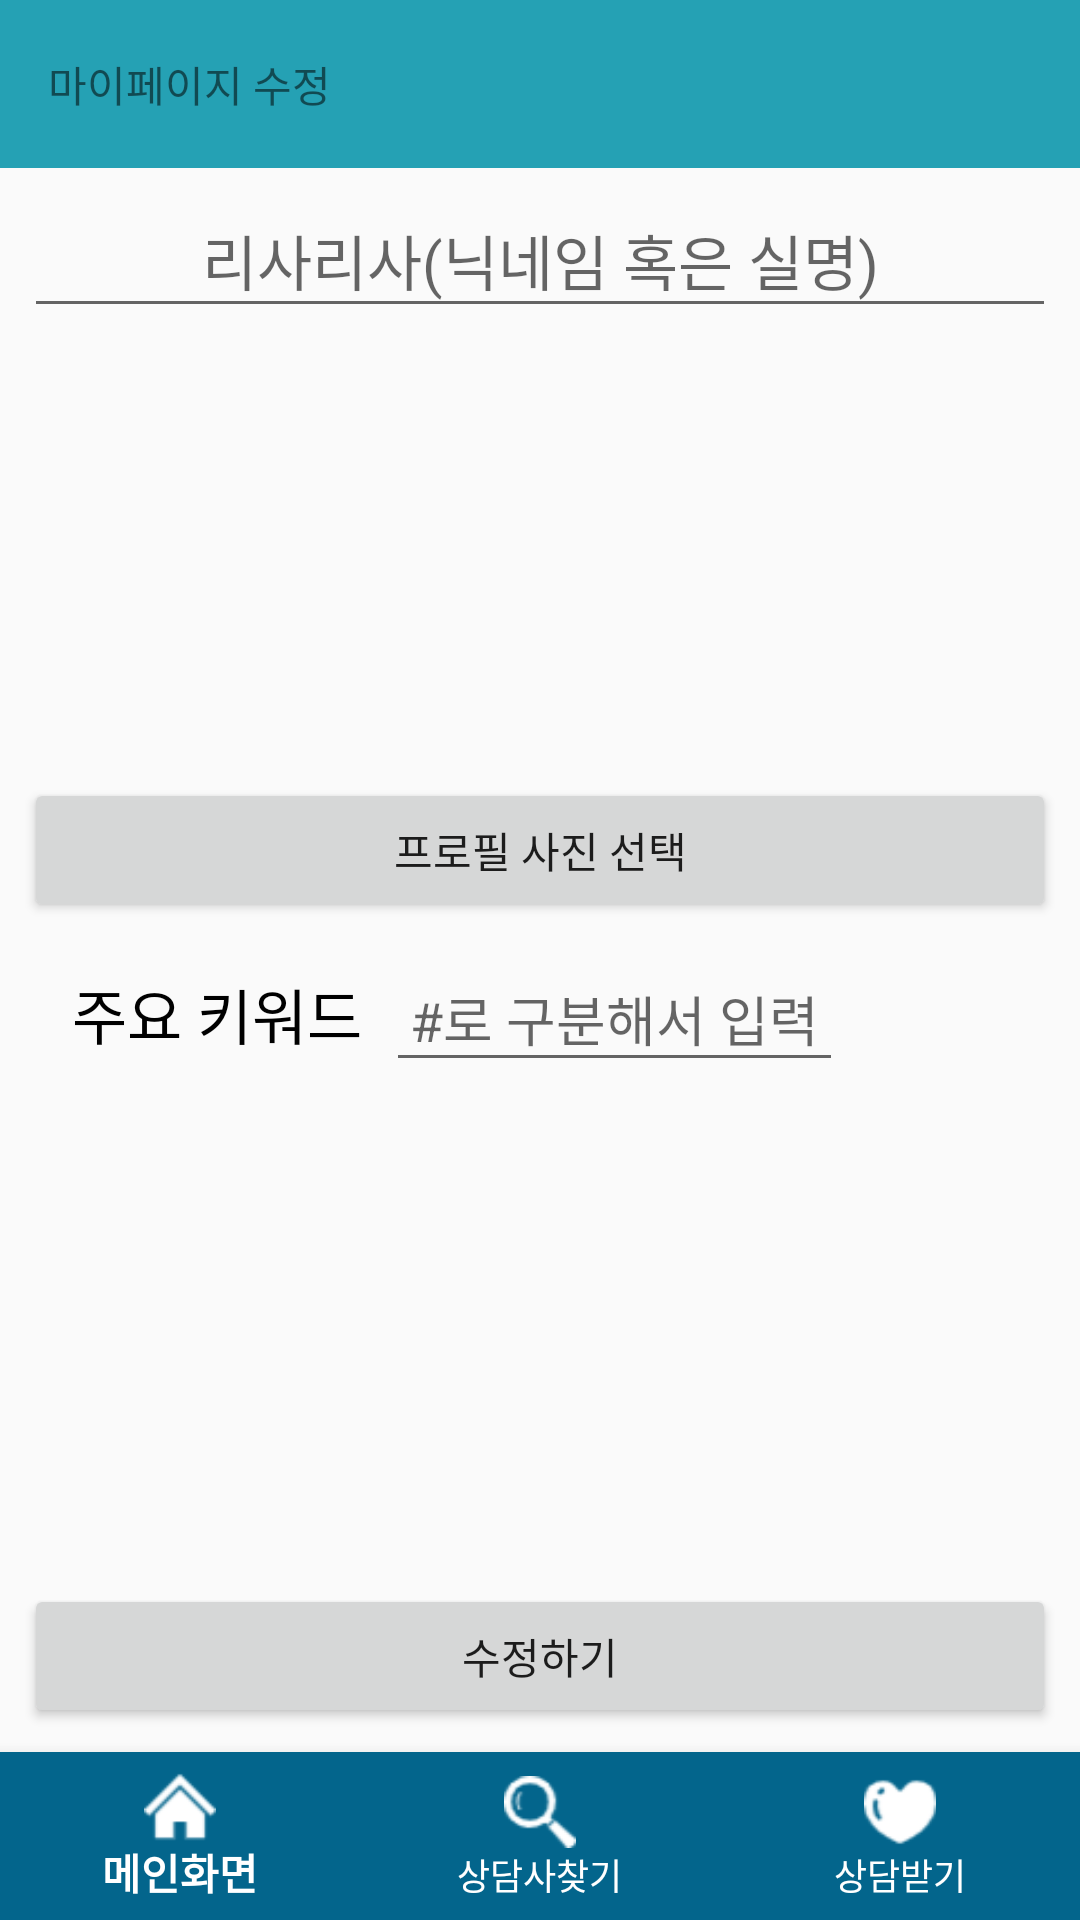

Here is an Android app screen rendered from its layout file. Give the layout XML and the strings, colors and styles it references.
<!-- AndroidManifest.xml: application theme AppTheme -->
<!-- res/layout/activity_my_page_edit.xml -->
<?xml version="1.0" encoding="utf-8"?>
<LinearLayout
        xmlns:android="http://schemas.android.com/apk/res/android"
        xmlns:tools="http://schemas.android.com/tools"
        xmlns:app="http://schemas.android.com/apk/res-auto"
        android:layout_width="match_parent"
        android:layout_height="match_parent"
        tools:context=".myPage.MyPageExpActivity" android:orientation="vertical">

    <androidx.appcompat.widget.Toolbar
            android:layout_width="match_parent"
            android:layout_height="wrap_content"
            android:background="@color/main"
            android:theme="?attr/actionBarTheme"
            android:minHeight="?attr/actionBarSize" android:id="@+id/toolbar_mainB">
        <TextView android:layout_width="match_parent" android:layout_height="wrap_content" android:text="마이페이지 수정"/>

    </androidx.appcompat.widget.Toolbar>


    <ScrollView
            android:layout_width="match_parent"
            android:layout_height="0dp"
            android:layout_weight="1"
    >
        <LinearLayout android:layout_width="match_parent" android:layout_height="wrap_content"
                      android:orientation="vertical" android:layout_gravity="center_horizontal" android:padding="8dp">

            <EditText android:paddingVertical="8dp" android:textSize="20sp" android:gravity="center" android:layout_width="match_parent" android:layout_height="wrap_content" android:hint="리사리사(닉네임 혹은 실명)"/>

            <ImageView
                    android:layout_width="match_parent"
                    android:layout_height="150dp"
                    android:src="@drawable/homer1" android:id="@+id/img_profile_expert"/>
            <Button android:layout_width="match_parent" android:layout_height="wrap_content" android:text="프로필 사진 선택"/>
            <TableLayout android:padding="8dp" android:layout_width="match_parent" android:layout_height="wrap_content">
                <TableRow>
                    <TextView
                            android:layout_width="match_parent"
                            android:layout_height="wrap_content"
                            android:text="주요 키워드"
                            android:textSize="20sp"
                            android:gravity="center"
                            android:padding="8dp"
                            android:textColor="@android:color/black"/>

                    <EditText
                            android:layout_width="match_parent"
                            android:maxWidth="270dp"
                            android:layout_height="wrap_content"
                            android:hint="#로 구분해서 입력"
                            android:padding="8dp"
                            android:gravity="center"
                            android:textColor="@android:color/black"/>
                </TableRow>


            </TableLayout>




        </LinearLayout>
    </ScrollView>

    <Button android:id="@+id/btn_myPage_edit" android:layout_margin="8dp" android:layout_width="match_parent" android:layout_height="wrap_content" android:text="수정하기"/>

    <com.google.android.material.bottomnavigation.BottomNavigationView
            android:id="@+id/bottom_nav_mainB"
            android:layout_width="match_parent"
            android:layout_height="wrap_content"
            android:background="@color/calmblue"
            app:menu="@menu/menu_bottombar"
            app:itemIconTint="@android:color/background_light"
            app:itemTextColor="@android:color/background_light">

    </com.google.android.material.bottomnavigation.BottomNavigationView>

</LinearLayout>
<!-- resources referenced by this layout -->
<resources>
  <color name="calmblue">#03658C</color>
  <color name="main">#25A1B4</color>
  <style name="AppTheme" parent="Theme.AppCompat.Light.NoActionBar">
          
  
  
          <item name="colorPrimary">@color/colorPrimary</item>
          <item name="colorPrimaryDark">@color/colorPrimaryDark</item>
          <item name="colorAccent">@color/colorAccent</item>
      </style>
  <color name="colorPrimary">#008577</color>
  <color name="colorPrimaryDark">#00574B</color>
  <color name="colorAccent">#D81B60</color>
</resources>
